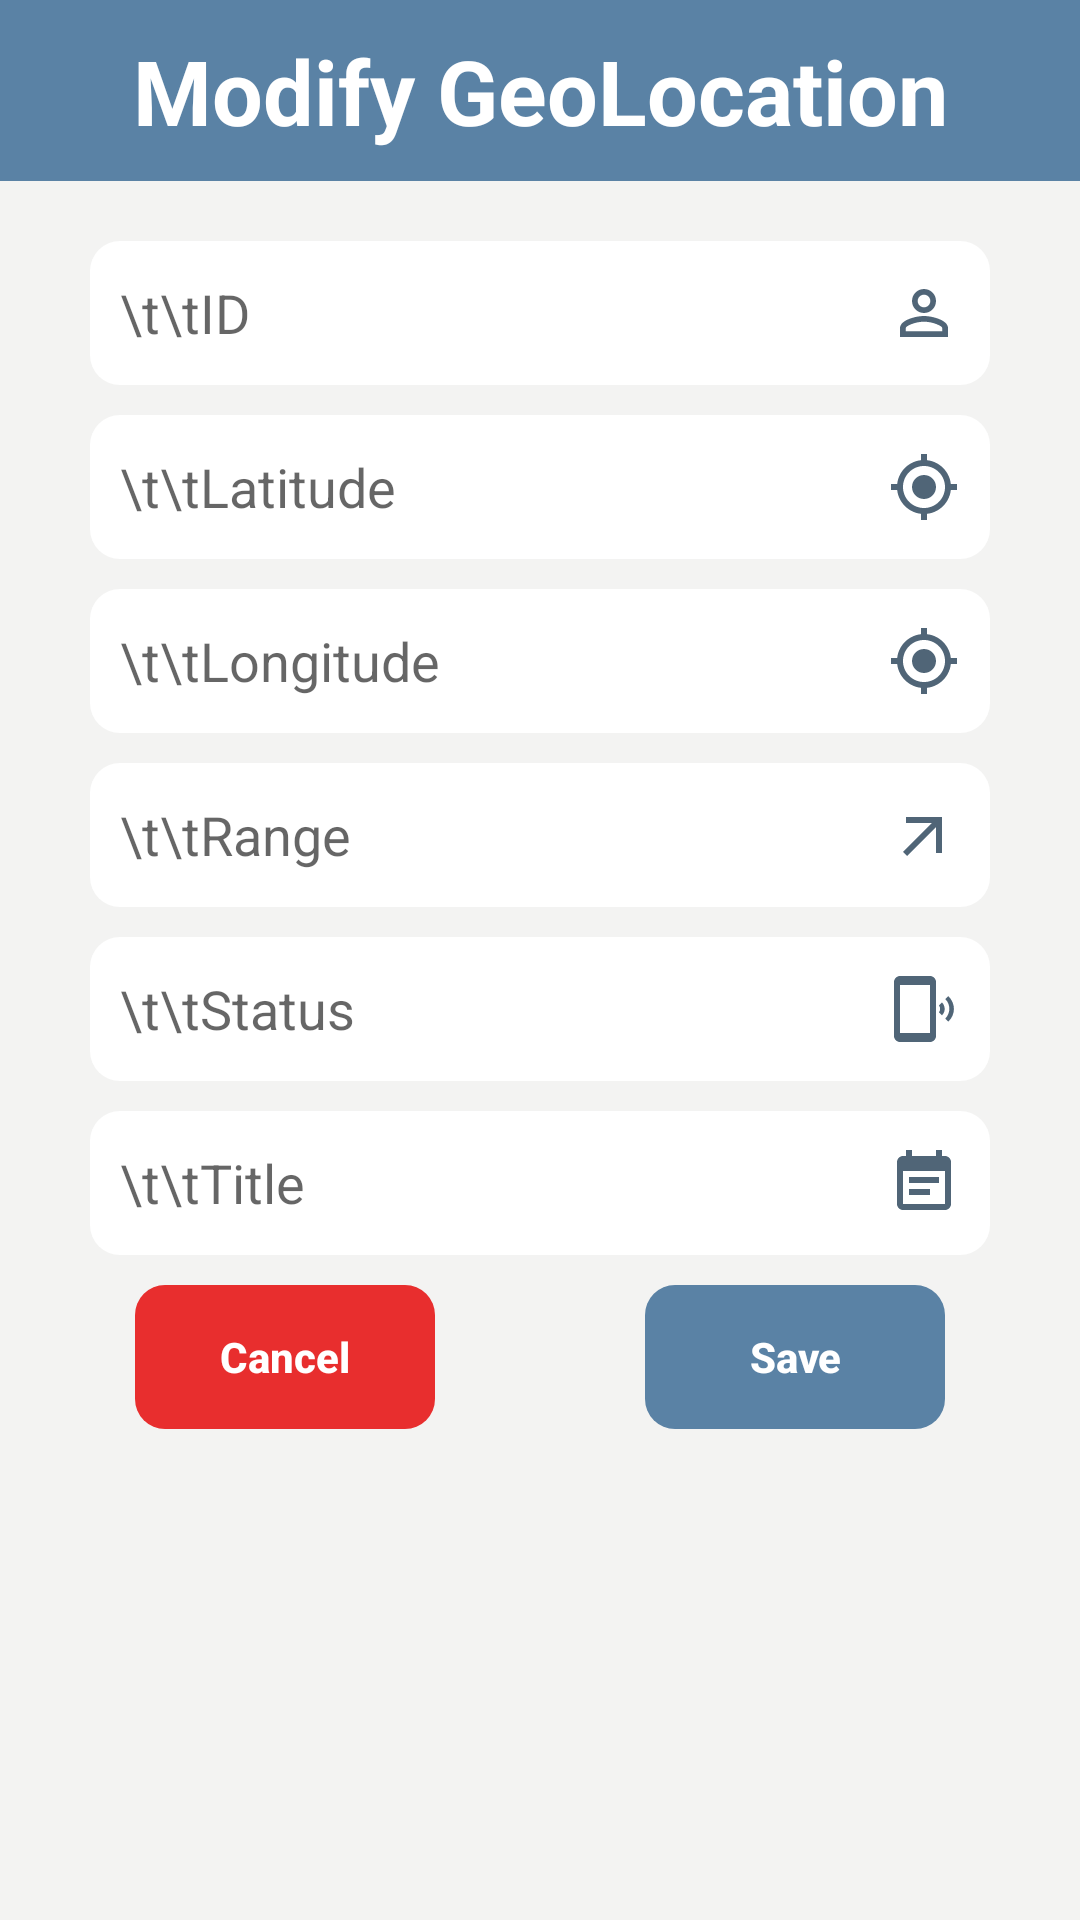

Layout XML and referenced resources for this Android screen:
<!-- AndroidManifest.xml: application theme Theme.Pranik -->
<!-- res/layout/dialog_home_fragment.xml -->
<?xml version="1.0" encoding="utf-8"?>
<LinearLayout xmlns:android="http://schemas.android.com/apk/res/android"
    android:layout_width="match_parent"
    android:layout_height="wrap_content"
    android:background="#F3F3F2"
    android:layout_marginTop="10dp"
    android:orientation="vertical">
    <TextView
        android:layout_width="match_parent"
        android:layout_height="wrap_content"
        android:text="Modify GeoLocation"
        android:textStyle="bold"
        android:textSize="30sp"
        android:gravity="center"
        android:background="#5A82A5"
        android:padding="10dp"
        android:id="@+id/titleEdit"
        android:layout_marginBottom="20dp"
        android:textColor="@color/white"/>
    <LinearLayout
        android:layout_width="match_parent"
        android:layout_height="match_parent"
        android:layout_marginStart="30dp"
        android:layout_marginEnd="30dp"
        android:orientation="vertical">
        <androidx.appcompat.widget.AppCompatEditText
            android:layout_width="match_parent"
            android:layout_height="48dp"
            android:hint="\t\tID"
            android:drawableRight="@drawable/baseline_perm_identity_24"
            android:layout_marginBottom="10dp"
            android:padding="10dp"
            android:background="@drawable/drawable_linear_layout"
            android:inputType="number"
            android:id="@+id/dBoxID"/>
        <androidx.appcompat.widget.AppCompatEditText
            android:layout_width="match_parent"
            android:layout_height="48dp"
            android:hint="\t\tLatitude"
            android:background="@drawable/drawable_linear_layout"
            android:layout_marginBottom="10dp"
            android:drawableRight="@drawable/baseline_my_location_24"
            android:padding="10dp"
            android:inputType="numberDecimal"
            android:id="@+id/dBoxLat"/>
        <androidx.appcompat.widget.AppCompatEditText
            android:layout_width="match_parent"
            android:layout_height="48dp"
            android:hint="\t\tLongitude"
            android:background="@drawable/drawable_linear_layout"
            android:layout_marginBottom="10dp"
            android:drawableRight="@drawable/baseline_my_location_24"
            android:padding="10dp"
            android:inputType="numberDecimal"
            android:id="@+id/dBoxLon"/>
        <androidx.appcompat.widget.AppCompatEditText
            android:layout_width="match_parent"
            android:layout_height="48dp"
            android:hint="\t\tRange"
            android:layout_marginBottom="10dp"
            android:padding="10dp"
            android:background="@drawable/drawable_linear_layout"
            android:drawableRight="@drawable/baseline_arrow_outward_distance_24"
            android:inputType="numberDecimal"
            android:id="@+id/dBoxRange"/>
        <androidx.appcompat.widget.AppCompatEditText
            android:layout_width="match_parent"
            android:layout_height="48dp"
            android:hint="\t\tStatus"
            android:background="@drawable/drawable_linear_layout"
            android:layout_marginBottom="10dp"
            android:drawableRight="@drawable/baseline_phonelink_ring_24"
            android:padding="10dp"
            android:inputType="text"
            android:id="@+id/dBoxStatus"/>
        
        
        
        
        
        <androidx.appcompat.widget.AppCompatEditText
            android:layout_width="match_parent"
            android:layout_height="48dp"
            android:hint="\t\tTitle"
            android:background="@drawable/drawable_linear_layout"
            android:layout_marginBottom="10dp"
            android:drawableRight="@drawable/baseline_event_note_24"
            android:padding="10dp"
            android:inputType="text"
            android:id="@+id/dBoxTitle"/>
        <LinearLayout
            android:orientation="horizontal"
            android:layout_width="match_parent"
            android:layout_marginBottom="10dp"
            android:layout_gravity="center"
            android:gravity="center"
            android:layout_height="wrap_content">
            <Button
                android:layout_width="100dp"
                android:layout_height="48dp"
                android:text="Cancel"
                android:background="@drawable/button_dialog_alert"
                android:id="@+id/editCancel"
                android:textAllCaps="false"
                android:textColor="@color/white"
                android:backgroundTint="#E82E2E"
                android:textStyle="bold"/>
            <LinearLayout
                android:layout_width="70dp"
                android:layout_height="48dp"/>
            <Button
                android:layout_width="100dp"
                android:layout_height="48dp"
                android:text="Save"
                android:background="@drawable/button_dialog_alert"
                android:textColor="@color/white"
                android:id="@+id/editSave"
                android:backgroundTint="#5A82A5"
                android:textAllCaps="false"
                android:textStyle="bold"/>
        </LinearLayout>
    </LinearLayout>
</LinearLayout>
<!-- resources referenced by this layout -->
<resources>
  <!-- drawable baseline_arrow_outward_distance_24 (drawable) -->
  <vector android:height="24dp" android:tint="#506577"
      android:viewportHeight="24" android:viewportWidth="24"
      android:width="24dp" xmlns:android="http://schemas.android.com/apk/res/android">
      <path android:fillColor="@android:color/white" android:pathData="M6,6l0,2l8.59,0l-9.59,9.59l1.41,1.41l9.59,-9.59l0,8.59l2,0l0,-12z"/>
  </vector>
  <!-- drawable baseline_event_note_24 (drawable) -->
  <vector android:autoMirrored="true" android:height="24dp"
      android:tint="#506577" android:viewportHeight="24"
      android:viewportWidth="24" android:width="24dp" xmlns:android="http://schemas.android.com/apk/res/android">
      <path android:fillColor="@android:color/white" android:pathData="M17,10L7,10v2h10v-2zM19,3h-1L18,1h-2v2L8,3L8,1L6,1v2L5,3c-1.11,0 -1.99,0.9 -1.99,2L3,19c0,1.1 0.89,2 2,2h14c1.1,0 2,-0.9 2,-2L21,5c0,-1.1 -0.9,-2 -2,-2zM19,19L5,19L5,8h14v11zM14,14L7,14v2h7v-2z"/>
  </vector>
  <!-- drawable baseline_perm_identity_24 (drawable) -->
  <vector android:height="24dp" android:tint="#506577"
      android:viewportHeight="24" android:viewportWidth="24"
      android:width="24dp" xmlns:android="http://schemas.android.com/apk/res/android">
      <path android:fillColor="@android:color/white" android:pathData="M12,5.9c1.16,0 2.1,0.94 2.1,2.1s-0.94,2.1 -2.1,2.1S9.9,9.16 9.9,8s0.94,-2.1 2.1,-2.1m0,9c2.97,0 6.1,1.46 6.1,2.1v1.1L5.9,18.1L5.9,17c0,-0.64 3.13,-2.1 6.1,-2.1M12,4C9.79,4 8,5.79 8,8s1.79,4 4,4 4,-1.79 4,-4 -1.79,-4 -4,-4zM12,13c-2.67,0 -8,1.34 -8,4v3h16v-3c0,-2.66 -5.33,-4 -8,-4z"/>
  </vector>
  <!-- drawable baseline_phonelink_ring_24 (drawable) -->
  <vector android:height="24dp" android:tint="#506577"
      android:viewportHeight="24" android:viewportWidth="24"
      android:width="24dp" xmlns:android="http://schemas.android.com/apk/res/android">
      <path android:fillColor="@android:color/white" android:pathData="M20.1,7.7l-1,1c1.8,1.8 1.8,4.6 0,6.5l1,1c2.5,-2.3 2.5,-6.1 0,-8.5zM18,9.8l-1,1c0.5,0.7 0.5,1.6 0,2.3l1,1c1.2,-1.2 1.2,-3 0,-4.3zM14,1L4,1c-1.1,0 -2,0.9 -2,2v18c0,1.1 0.9,2 2,2h10c1.1,0 2,-0.9 2,-2L16,3c0,-1.1 -0.9,-2 -2,-2zM14,20L4,20L4,4h10v16z"/>
  </vector>
  <!-- drawable button_dialog_alert (drawable) -->
  <?xml version="1.0" encoding="utf-8"?>
  <shape xmlns:android="http://schemas.android.com/apk/res/android"
      android:shape="rectangle">
  
      <corners
          android:bottomLeftRadius="10dp"
          android:bottomRightRadius="10dp"
          android:topLeftRadius="10dp"
          android:topRightRadius="10dp"/>
  
      <padding
          android:top="10dp"
          android:bottom="10dp"
          android:left="20dp"
          android:right="20dp"/>
  
  </shape>
  <!-- drawable drawable_linear_layout (drawable) -->
  <?xml version="1.0" encoding="utf-8"?>
  <shape xmlns:android="http://schemas.android.com/apk/res/android"
      android:shape="rectangle">
  
      <solid
          android:color="#FFFFFF"/>
  
      <corners
          android:bottomLeftRadius="10dp"
          android:bottomRightRadius="10dp"
          android:topLeftRadius="10dp"
          android:topRightRadius="10dp"/>
  
      <padding
          android:top="10dp"
          android:bottom="10dp"
          android:left="20dp"
          android:right="20dp"/>
  
  </shape>
  <style name="Theme.Pranik" parent="Theme.AppCompat.Light.NoActionBar">
          
          <item name="colorPrimary">@color/purple_500</item>
          <item name="colorPrimaryVariant">@color/purple_700</item>
          <item name="colorOnPrimary">@color/white</item>
          
          <item name="colorSecondary">@color/teal_200</item>
          <item name="colorSecondaryVariant">@color/teal_700</item>
          <item name="colorOnSecondary">@color/black</item>
          
          <item name="android:statusBarColor">?attr/colorPrimaryVariant</item>
          
      </style>
  <!-- not gathered from this repository: default colours our renderer supplied (Android Studio template values) -->
  <color name="purple_500">#FF6200EE</color>
  <color name="purple_700">#FF3700B3</color>
  <color name="teal_200">#FF03DAC5</color>
  <color name="teal_700">#FF018786</color>
  <color name="black">#FF000000</color>
  <color name="white">#FFFFFFFF</color>
</resources>
